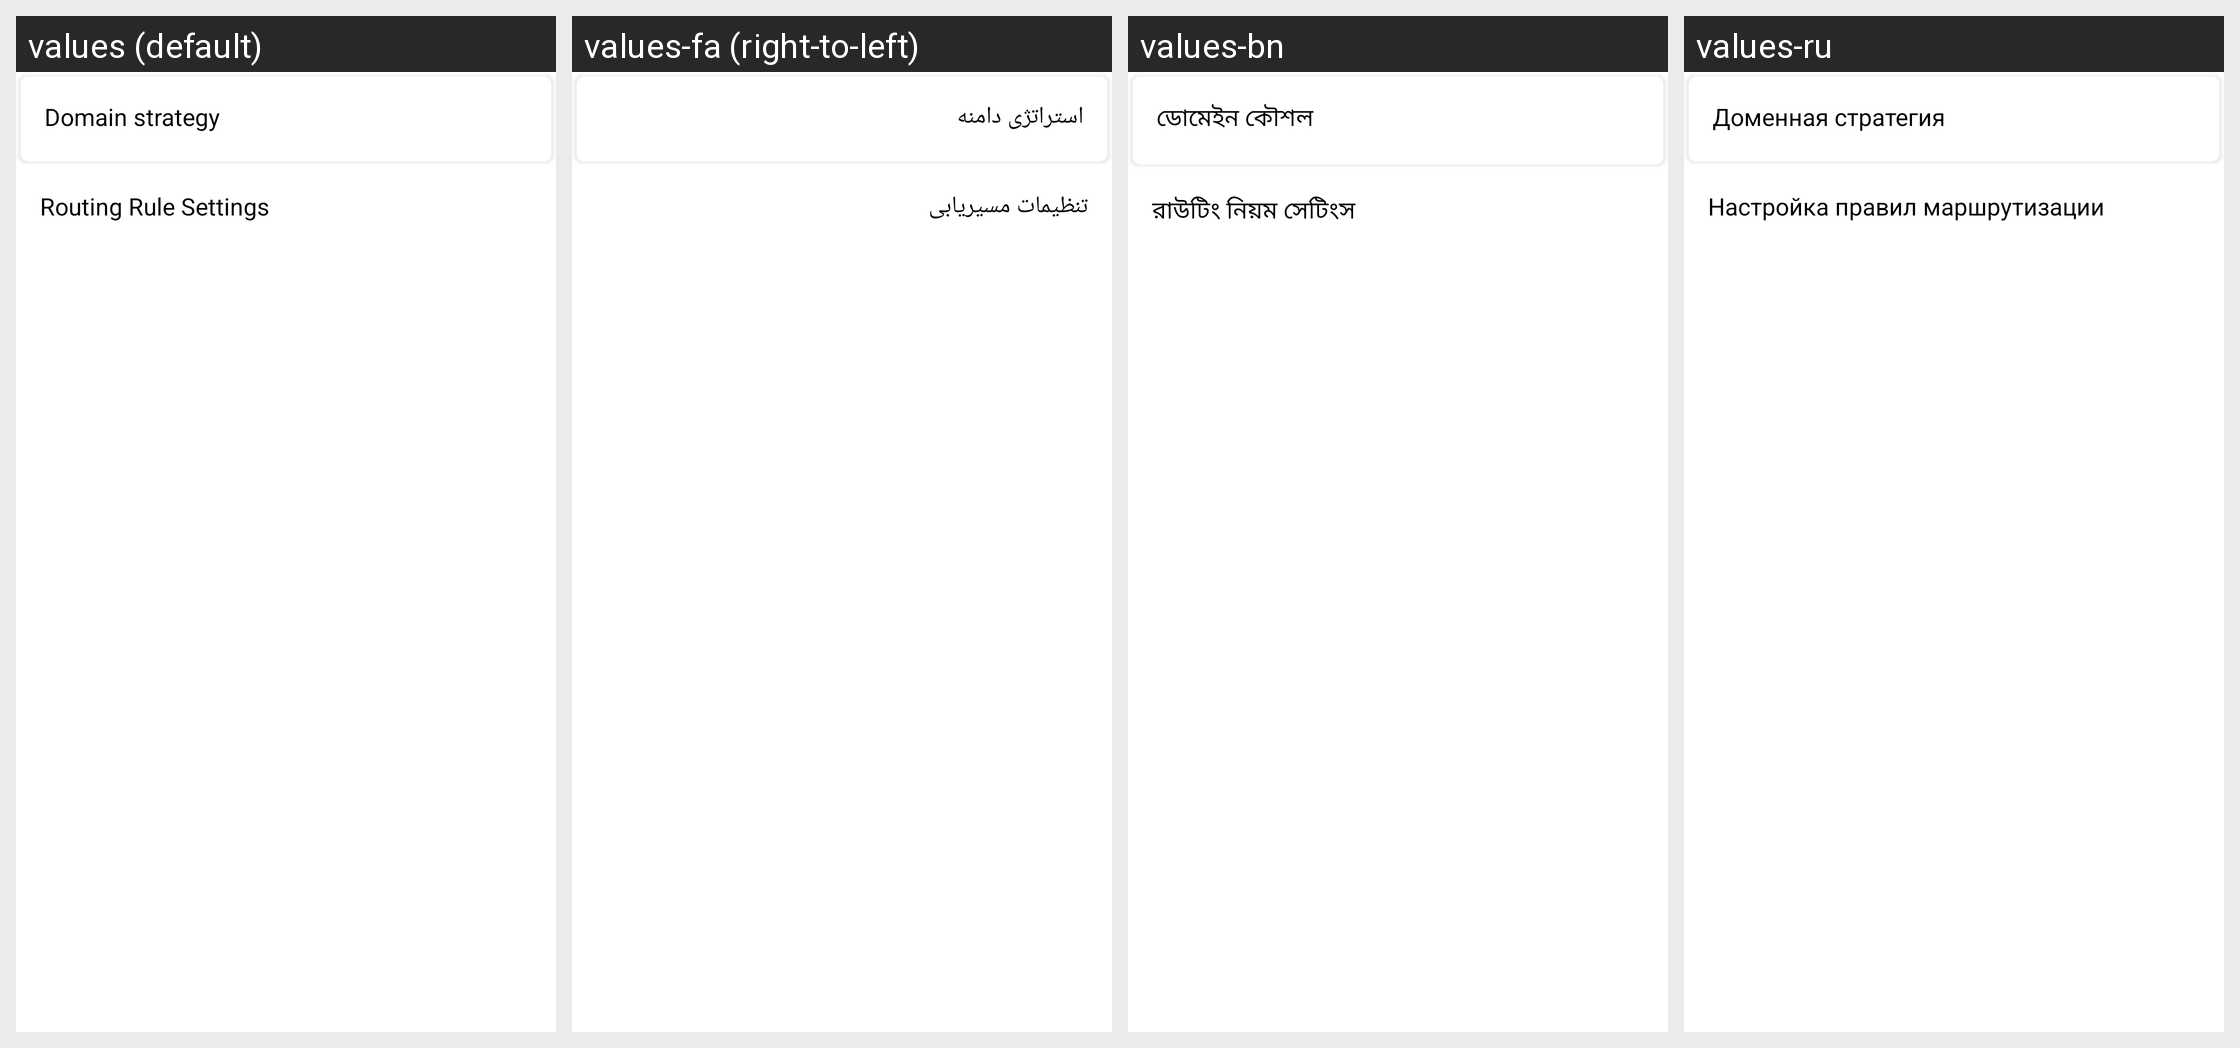

The Android screen above is rendered under several locales of the same app. Produce the string resources it draws, with the default and per-locale values.
Android screen res/layout/activity_routing_setting.xml rendered under 4 locales, left to right: values (default), values-fa (right-to-left), values-bn, values-ru. Device: Nexus 5 (rendered at 1080×1920; each locale shown at half size, 540×960, under a caption strip naming it); theme AppTheme.
Other locales in the repository, not shown: values-ar, values-vi, values-zh-rCN, values-zh-rTW.
Strings drawn on this screen, with the default value and each locale's value (text and hints the layout hard-codes, and strings that could not be matched under every locale, appear in the picture but are not listed):

routing_settings_domain_strategy
  values: Domain strategy
  values-fa: استراتژی دامنه
  values-bn: ডোমেইন কৌশল
  values-ru: Доменная стратегия

routing_settings_rule_title
  values: Routing Rule Settings
  values-fa: تنظیمات مسیریابی
  values-bn: রাউটিং নিয়ম সেটিংস
  values-ru: Настройка правил маршрутизации
